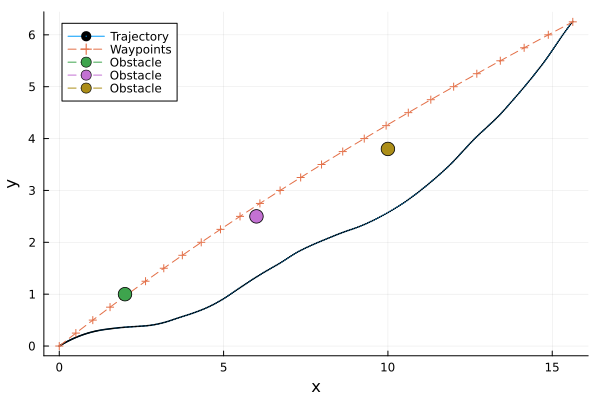

The file beside this chart, header and first rows:
t, x, y, omega, v
1, 0.0, 0.0, 0.0, 0.3712, 0.709, 
2, 0.025, 0.01669, 0.006461, 0.3677, 0.7224, 
3, 0.05, 0.0337, 0.01298, 0.3641, 0.7357, 
4, 0.075, 0.05106, 0.01956, 0.3604, 0.7491, 
5, 0.1, 0.06875, 0.02619, 0.3567, 0.7624, 
6, 0.125, 0.08678, 0.03287, 0.3529, 0.7757, 
7, 0.15, 0.1051, 0.03959, 0.349, 0.7891, 
8, 0.175, 0.1239, 0.04636, 0.3451, 0.8024, 
9, 0.2, 0.1429, 0.05316, 0.341, 0.8158, 
10, 0.225, 0.1623, 0.06, 0.337, 0.8291, 
11, 0.25, 0.182, 0.06687, 0.3328, 0.8425, 
12, 0.275, 0.202, 0.07372, 0.3284, 0.8467, 
13, 0.3, 0.2221, 0.08052, 0.3239, 0.8509, 
14, 0.325, 0.2423, 0.08726, 0.3194, 0.8552, 
15, 0.35, 0.2627, 0.09395, 0.3149, 0.8594, 
16, 0.375, 0.2832, 0.1006, 0.3104, 0.8636, 
17, 0.4, 0.3038, 0.1071, 0.3058, 0.8679, 
18, 0.425, 0.3246, 0.1136, 0.3013, 0.8721, 
19, 0.45, 0.3455, 0.1201, 0.2967, 0.8763, 
20, 0.475, 0.3665, 0.1264, 0.292, 0.8806, 
21, 0.5, 0.3876, 0.1328, 0.2874, 0.8848, 
22, 0.525, 0.409, 0.139, 0.2828, 0.8974, 
23, 0.55, 0.4307, 0.1453, 0.278, 0.91, 
24, 0.575, 0.4528, 0.1515, 0.2733, 0.9226, 
25, 0.6, 0.4751, 0.1577, 0.2684, 0.9351, 
26, 0.625, 0.4978, 0.1639, 0.2635, 0.9477, 
27, 0.65, 0.5209, 0.1701, 0.2585, 0.9603, 
28, 0.675, 0.5443, 0.1762, 0.2535, 0.9729, 
29, 0.7, 0.568, 0.1823, 0.2484, 0.9855, 
30, 0.725, 0.592, 0.1883, 0.2432, 0.9981, 
31, 0.75, 0.6164, 0.1943, 0.238, 1.011, 
32, 0.775, 0.641, 0.2002, 0.2331, 1.012, 
33, 0.8, 0.6656, 0.206, 0.2282, 1.013, 
34, 0.825, 0.6903, 0.2116, 0.2232, 1.014, 
35, 0.85, 0.7151, 0.2172, 0.2183, 1.016, 
36, 0.875, 0.7399, 0.2226, 0.2134, 1.017, 
37, 0.9, 0.7648, 0.228, 0.2084, 1.018, 
38, 0.925, 0.7897, 0.2332, 0.2035, 1.019, 
39, 0.95, 0.8147, 0.2383, 0.1985, 1.021, 
40, 0.975, 0.8397, 0.2432, 0.1936, 1.022, 
41, 1.0, 0.8648, 0.2481, 0.1886, 1.023, 
42, 1.025, 0.8901, 0.2528, 0.1833, 1.032, 
43, 1.05, 0.9156, 0.2575, 0.1779, 1.042, 
44, 1.075, 0.9414, 0.2621, 0.1724, 1.051, 
45, 1.1, 0.9674, 0.2665, 0.167, 1.061, 
46, 1.125, 0.9937, 0.2709, 0.1614, 1.07, 
47, 1.15, 1.02, 0.2751, 0.1559, 1.08, 
48, 1.175, 1.047, 0.2792, 0.1502, 1.089, 
49, 1.2, 1.074, 0.2833, 0.1445, 1.099, 
50, 1.225, 1.101, 0.2872, 0.1388, 1.108, 
51, 1.25, 1.129, 0.2909, 0.133, 1.117, 
52, 1.275, 1.157, 0.2946, 0.1284, 1.133, 
53, 1.3, 1.185, 0.2982, 0.1237, 1.148, 
54, 1.325, 1.214, 0.3017, 0.1189, 1.163, 
55, 1.35, 1.243, 0.3051, 0.1141, 1.178, 
56, 1.375, 1.272, 0.3084, 0.1092, 1.193, 
57, 1.4, 1.302, 0.3116, 0.1042, 1.208, 
58, 1.425, 1.332, 0.3146, 0.0992, 1.223, 
59, 1.45, 1.363, 0.3176, 0.09411, 1.238, 
60, 1.475, 1.394, 0.3205, 0.08897, 1.253, 
... 341 more rows
